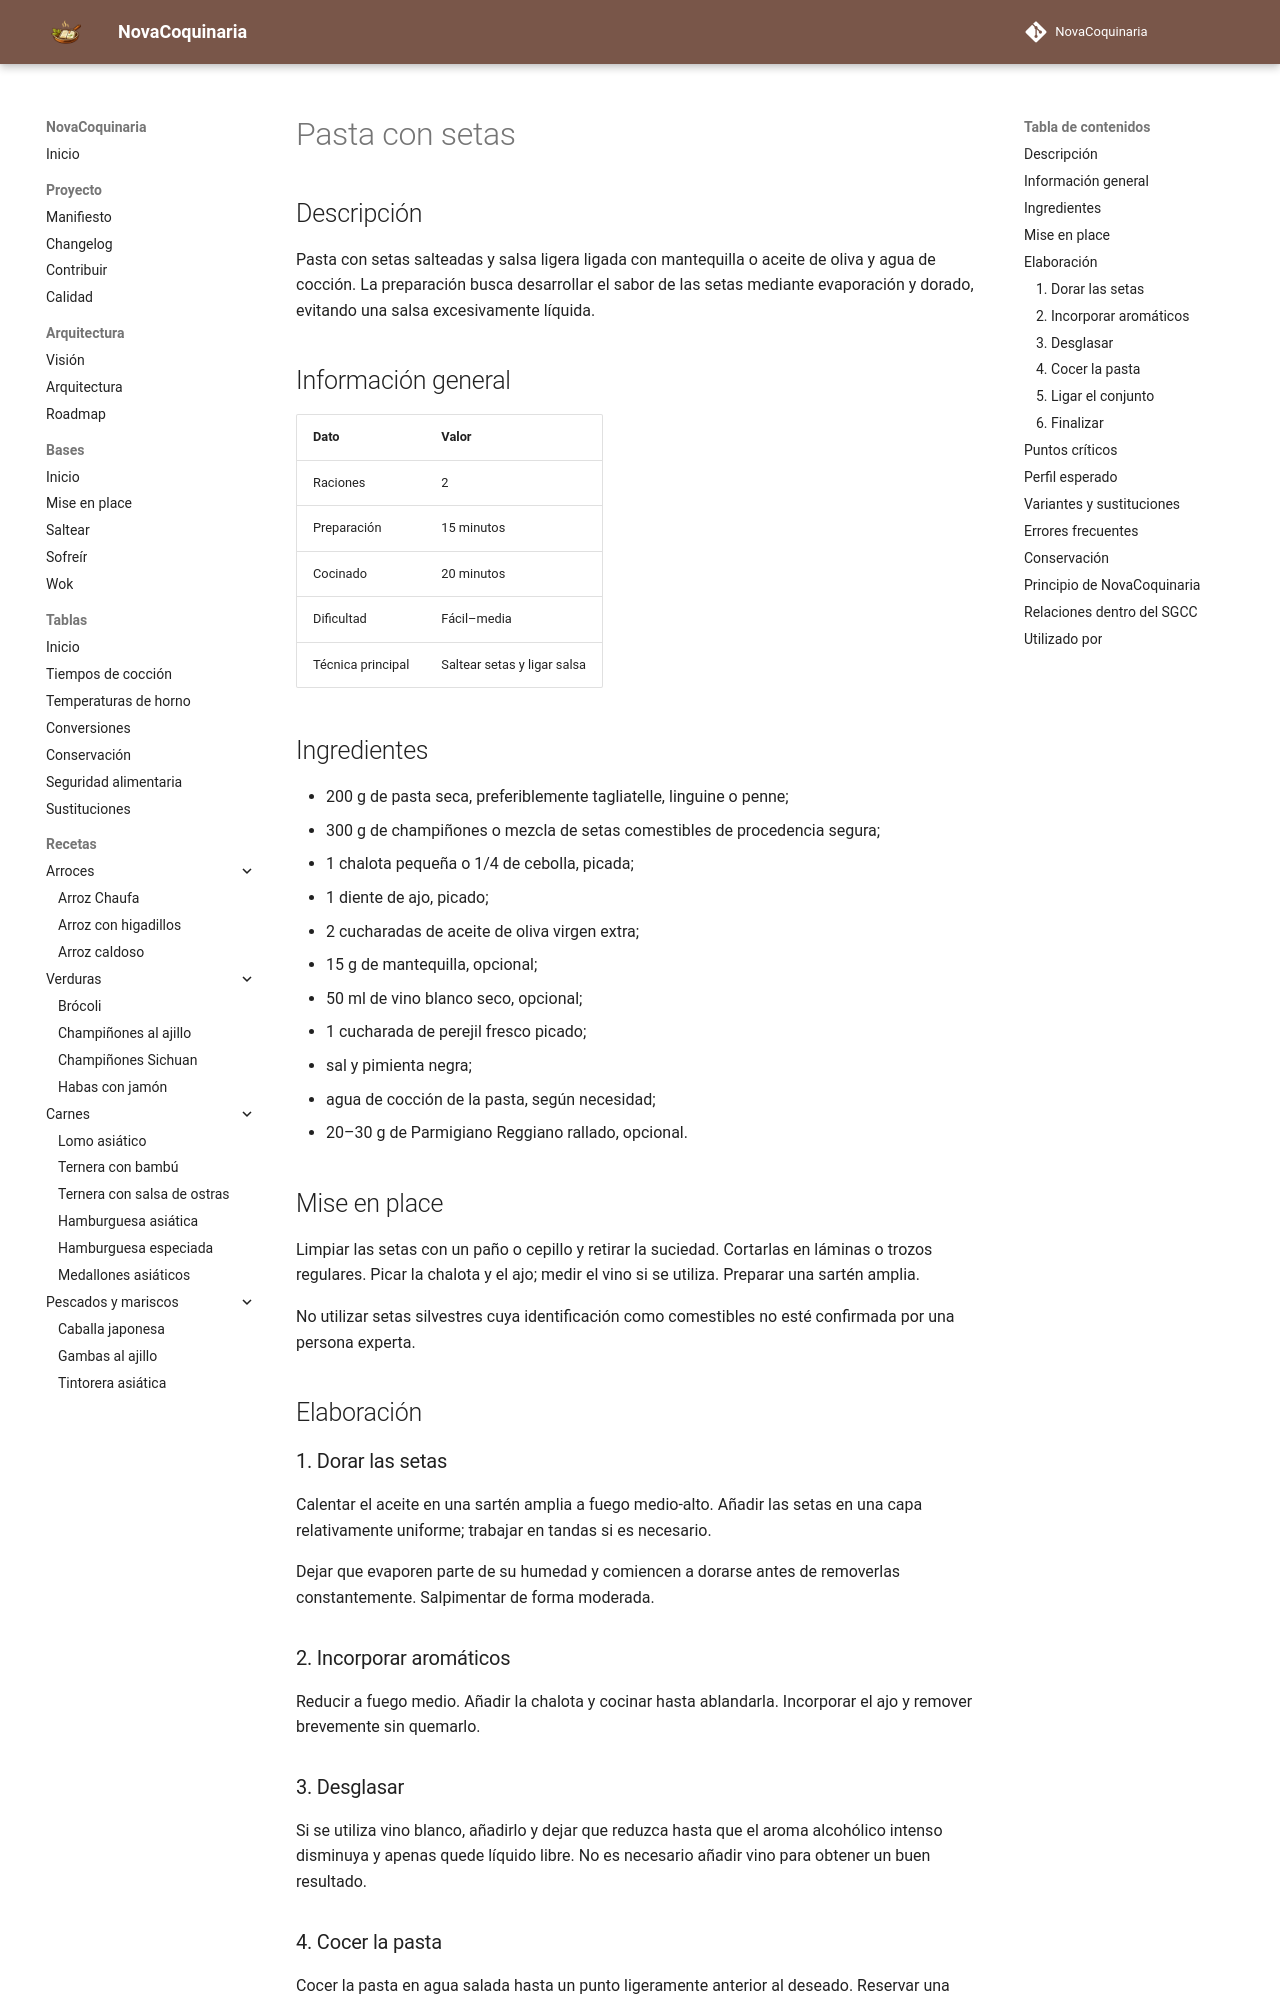

repository: fran-eliot/NovaCoquinaria · page: 02_Pastas/pasta_con_setas.html · generator: mkdocs

---
id: REC-0028
tipo: receta
titulo: Pasta con setas
categoria: Pastas
estado: borrador
version: 1.0.0
ultima_revision: 2026-11-14
etiquetas:
  - pasta
  - setas
  - champinones
  - cocina italiana
  - salteado
---

# Pasta con setas

## Descripción

Pasta con setas salteadas y salsa ligera ligada con mantequilla o aceite de oliva y agua de cocción. La preparación busca desarrollar el sabor de las setas mediante evaporación y dorado, evitando una salsa excesivamente líquida.

## Información general

| Dato | Valor |
|---|---|
| Raciones | 2 |
| Preparación | 15 minutos |
| Cocinado | 20 minutos |
| Dificultad | Fácil–media |
| Técnica principal | Saltear setas y ligar salsa |

## Ingredientes

- 200 g de pasta seca, preferiblemente tagliatelle, linguine o penne;
- 300 g de champiñones o mezcla de setas comestibles de procedencia segura;
- 1 chalota pequeña o 1/4 de cebolla, picada;
- 1 diente de ajo, picado;
- 2 cucharadas de aceite de oliva virgen extra;
- 15 g de mantequilla, opcional;
- 50 ml de vino blanco seco, opcional;
- 1 cucharada de perejil fresco picado;
- sal y pimienta negra;
- agua de cocción de la pasta, según necesidad;
- 20–30 g de Parmigiano Reggiano rallado, opcional.

## Mise en place

Limpiar las setas con un paño o cepillo y retirar la suciedad. Cortarlas en láminas o trozos regulares. Picar la chalota y el ajo; medir el vino si se utiliza. Preparar una sartén amplia.

No utilizar setas silvestres cuya identificación como comestibles no esté confirmada por una persona experta.

## Elaboración

### 1. Dorar las setas

Calentar el aceite en una sartén amplia a fuego medio-alto. Añadir las setas en una capa relativamente uniforme; trabajar en tandas si es necesario.

Dejar que evaporen parte de su humedad y comiencen a dorarse antes de removerlas constantemente. Salpimentar de forma moderada.

### 2. Incorporar aromáticos

Reducir a fuego medio. Añadir la chalota y cocinar hasta ablandarla. Incorporar el ajo y remover brevemente sin quemarlo.

### 3. Desglasar

Si se utiliza vino blanco, añadirlo y dejar que reduzca hasta que el aroma alcohólico intenso disminuya y apenas quede líquido libre. No es necesario añadir vino para obtener un buen resultado.
